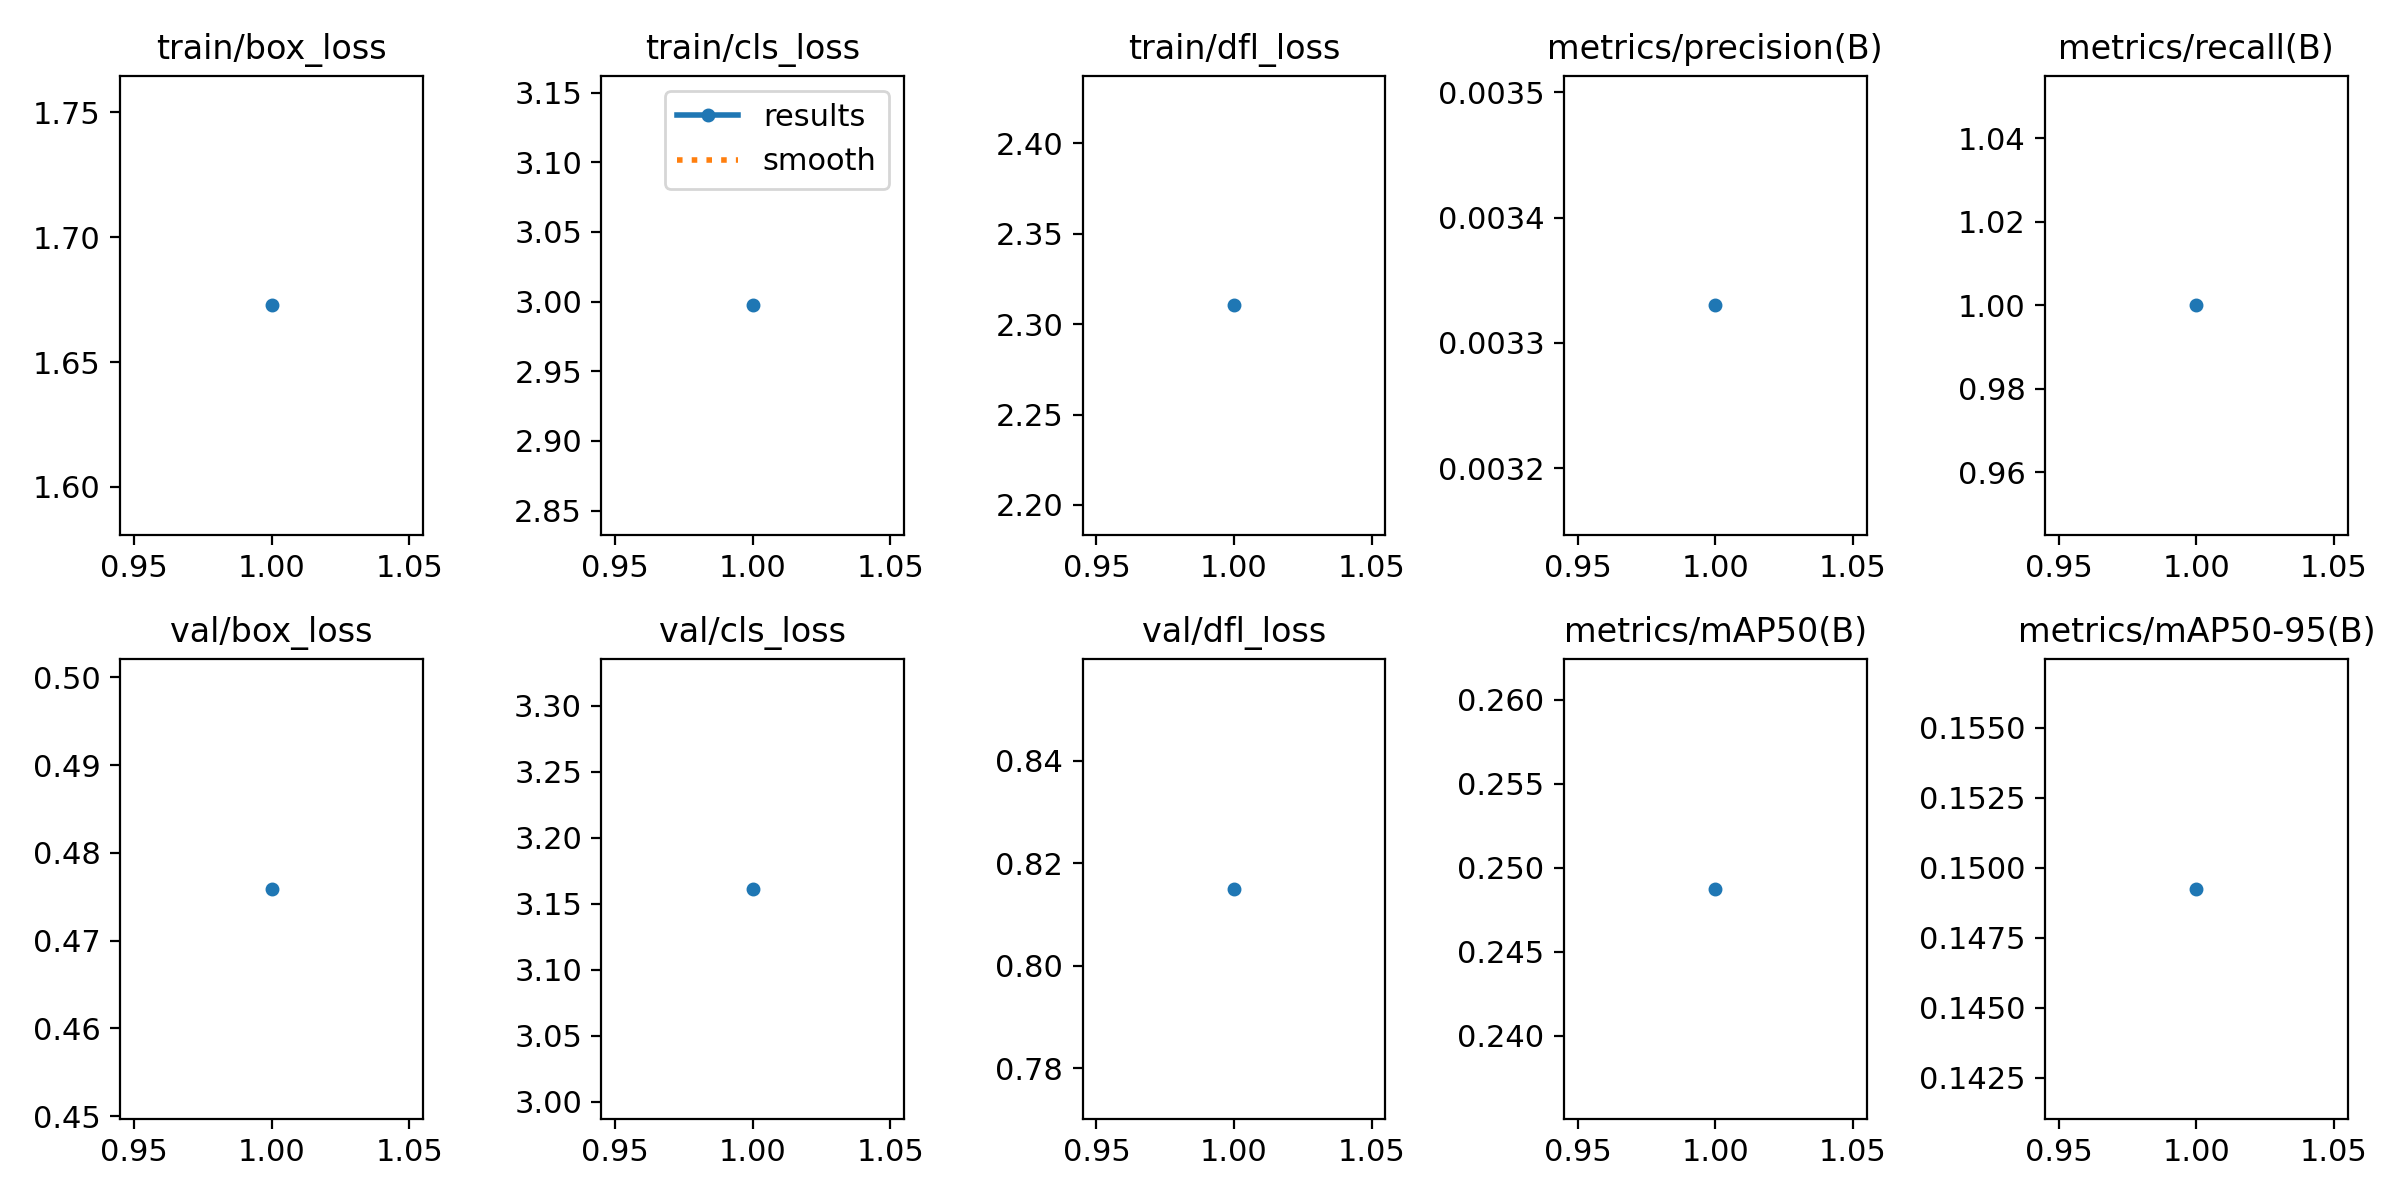

Values plotted in this chart, from the file beside it:
epoch, time, train/box_loss, train/cls_loss, train/dfl_loss, metrics/precision(B), metrics/recall(B), metrics/mAP50(B), metrics/mAP50-95(B), val/box_loss, val/cls_loss, val/dfl_loss, lr/pg0, lr/pg1, lr/pg2
1, 13.25, 1.673, 2.997, 2.31, 0.00333, 1, 0.2487, 0.1492, 0.4759, 3.161, 0.815, 0.00014, 0.00014, 0.00014
